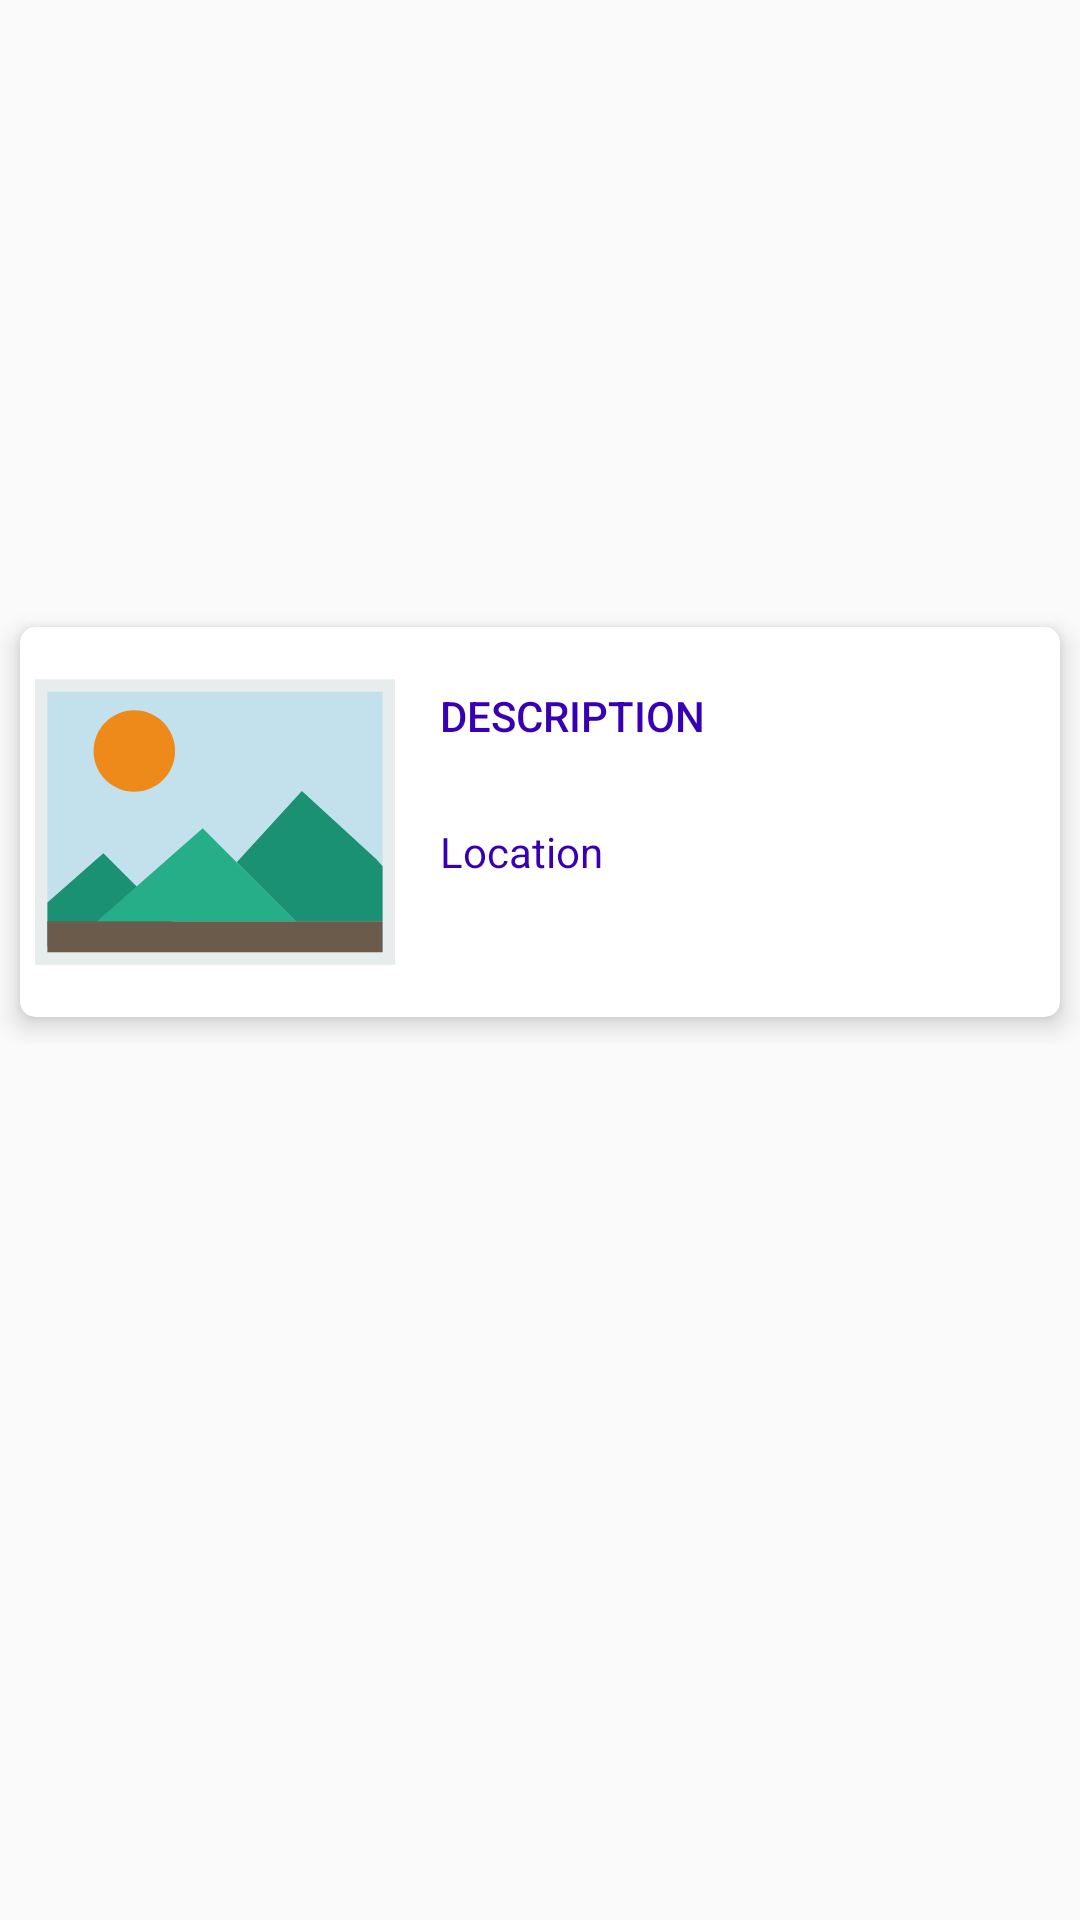

Android layout source for this screen:
<!-- AndroidManifest.xml: application theme AppTheme -->
<!-- res/layout/activity_delivery_details.xml -->
<?xml version="1.0" encoding="utf-8"?>
<android.support.design.widget.CoordinatorLayout xmlns:android="http://schemas.android.com/apk/res/android"
    xmlns:app="http://schemas.android.com/apk/res-auto"
    xmlns:tools="http://schemas.android.com/tools"
    android:layout_width="match_parent"
    android:layout_height="match_parent"
    tools:context="com.example.lmdeliveries.view.DeliveryDetails"
    android:fitsSystemWindows="true"
    >

  

    <include layout="@layout/content_delivery_details" />



</android.support.design.widget.CoordinatorLayout>
<!-- res/layout/content_delivery_details.xml (included above) -->
<?xml version="1.0" encoding="utf-8"?>
<android.support.constraint.ConstraintLayout xmlns:android="http://schemas.android.com/apk/res/android"
    xmlns:app="http://schemas.android.com/apk/res-auto"
    xmlns:tools="http://schemas.android.com/tools"
    android:layout_width="match_parent"
    android:layout_height="match_parent"
    app:layout_behavior="@string/appbar_scrolling_view_behavior"
    tools:context="com.example.lmdeliveries.view.DeliveryDetails"
    tools:showIn="@layout/activity_delivery_details">

    <LinearLayout
        android:layout_width="match_parent"
        android:layout_height="wrap_content"
        android:orientation="vertical">

        <ImageView
            android:layout_width="match_parent"
            android:layout_height="200dp"
            android:id="@+id/mapimageview"/>


        <include
            android:layout_width="fill_parent"
            android:layout_height="wrap_content"
            layout="@layout/item_layout" />

    </LinearLayout>






</android.support.constraint.ConstraintLayout>
<!-- res/layout/item_layout.xml (included above) -->
<?xml version="1.0" encoding="utf-8"?>
<LinearLayout xmlns:android="http://schemas.android.com/apk/res/android"
    android:layout_width="match_parent"
    android:layout_height="wrap_content">


    <android.support.v7.widget.CardView xmlns:card_view="http://schemas.android.com/apk/res-auto"
        android:id="@+id/card_view"
        android:layout_width="match_parent"
        android:layout_height="match_parent"
        card_view:cardBackgroundColor="@color/white"
        card_view:cardCornerRadius="5dp"
        card_view:cardElevation="5dp"
        card_view:cardUseCompatPadding="true">

        <LinearLayout
            android:layout_width="match_parent"
            android:layout_height="wrap_content"
            android:orientation="horizontal">

            <ImageView
                android:id="@+id/imageView"
                android:layout_width="120dp"
                android:layout_height="120dp"
                android:layout_margin="5dp"
                android:scaleType="fitCenter"
                android:src="@drawable/image" />

            <LinearLayout
                android:layout_width="wrap_content"
                android:layout_height="wrap_content"
                android:paddingLeft="10dp"
                android:orientation="vertical">

                <TextView
                    android:id="@+id/description"
                    android:layout_width="wrap_content"
                    android:layout_height="wrap_content"
                    android:layout_gravity="start"
                    android:layout_marginTop="20dp"
                    android:text="Description"
                    android:maxLines="2"
                    android:minLines="2"
                    android:textColor="@color/colorPrimaryDark"
                    android:textAppearance="?android:attr/textAppearanceButton" />

                <TextView
                    android:id="@+id/location_text"
                    android:layout_width="wrap_content"
                    android:layout_height="wrap_content"
                    android:layout_gravity="start"
                    android:layout_marginTop="10dp"
                    android:textColor="@color/colorPrimaryDark"
                    android:text="Location"
                    android:maxLines="1"
                    android:textAppearance="?android:attr/textAppearanceSmall" />

            </LinearLayout>
        </LinearLayout>

    </android.support.v7.widget.CardView>
</LinearLayout>
<!-- resources referenced by this layout -->
<resources>
  <!-- drawable image (drawable) -->
  <?xml version="1.0" encoding="utf-8"?>
  <vector xmlns:android="http://schemas.android.com/apk/res/android"
      android:width="58dp"
      android:height="58dp"
      android:viewportWidth="58"
      android:viewportHeight="58">
  
      <path
          android:fillColor="#C3E1ED"
          android:strokeColor="#E7ECED"
          android:strokeWidth="2"
          android:strokeMiterLimit="10"
          android:pathData="M 1 7 H 57 V 51 H 1 V 7 Z" />
      <path
          android:fillColor="#ED8A19"
          android:pathData="M 16 11 C 19.6279585216 11 22.569 13.9410414784 22.569 17.569 C 22.569 21.1969585216 19.6279585216 24.138 16 24.138 C 12.3720414784 24.138 9.431 21.1969585216 9.431 17.569 C 9.431 13.9410414784 12.3720414784 11 16 11 Z" />
      <path
          android:fillColor="#1A9172"
          android:pathData="M 56 36.111 L 55 35 L 43 24 L 32.5 35.5 L 37.983 40.983 L 42 45 L 56 45 Z" />
      <path
          android:fillColor="#1A9172"
          android:pathData="M 2 49 L 26 49 L 21.983 44.983 L 11.017 34.017 L 2 41.956 Z" />
      <path
          android:fillColor="#6B5B4B"
          android:pathData="M 2 45 H 56 V 50 H 2 V 45 Z" />
      <path
          android:fillColor="#25AE88"
          android:pathData="M 37.983 40.983 L 27.017 30.017 L 10 45 L 42 45 Z" />
  </vector>
  <style name="AppTheme.AppBarOverlay" parent="ThemeOverlay.AppCompat.Dark.ActionBar" />
  <style name="AppTheme.PopupOverlay" parent="ThemeOverlay.AppCompat.Light" />
  <style name="AppTheme" parent="Theme.AppCompat.Light.DarkActionBar">
          
          <item name="colorPrimary">@color/colorPrimary</item>
          <item name="colorPrimaryDark">@color/colorPrimaryDark</item>
          <item name="colorAccent">@color/colorAccent</item>
  
      </style>
  <!-- not gathered from this repository: default colours our renderer supplied (Android Studio template values) -->
  <color name="white">#FFFFFFFF</color>
  <color name="colorPrimary">#FF6200EE</color>
  <color name="colorPrimaryDark">#FF3700B3</color>
  <color name="colorAccent">#FF03DAC5</color>
</resources>
